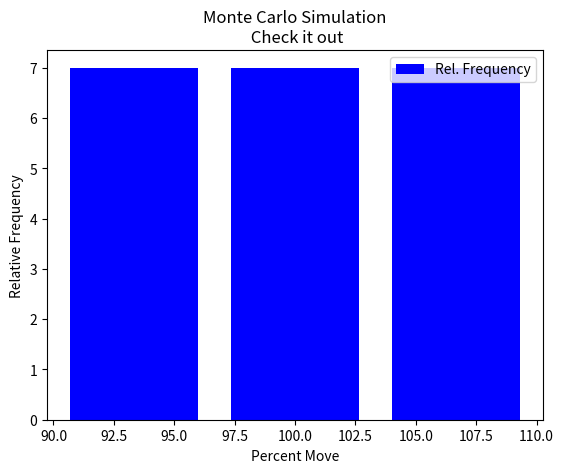

Python code for this plot:
import pandas as pd
import math
import numpy as np
import random
import matplotlib.pyplot as plt
from statistics import mean

count = np.arange(90, 111, 1)
bins = np.arange(90-.5, 112-.5, 1)
bins = 3
result, binEdges = np.histogram(count, bins)
print(type(binEdges))
print("Hello Jane")
for i in binEdges:
    print(i)
#binEdges = np.arange(90, 111, 1)
#count = []

#for i in binEdges[:-1]:
#    count.extend([i]*1)
#binEdges = 3
print(mean(count))
print(count)
print(bins)
print(binEdges)

plt.hist(count, bins, histtype='bar', rwidth=.8, color = 'blue', label = 'Rel. Frequency')

plt.title('Monte Carlo Simulation\n Check it out')
plt.xlabel('Percent Move')
plt.ylabel('Relative Frequency')
plt.legend()
plt.show()

def mc_distribution_to_distribution(mc_distribution,
                                    bins = 10**3+1,
                                    to_csv=False,
                                    csv_file_name = None):
    
    count, binEdges = np.histogram(mc_distribution, bins)
    bincenters = .5*(binEdges[1:] + binEdges[:-1])
 
    probs = [i / sum(count) for i in count]
    relative_moves = [bincenter / mean(bincenters) for bincenter in bincenters]
    pct_moves = [relative_move - 1 for relative_move in relative_moves]

    distribution_info = {'State': np.array(range(len(count))),
                         'Prob': probs,
                         'Pct_Move': pct_moves,
                         'Relative_Move': relative_moves}

    if to_csv is True:
        distribution_df = distribution_info_to_distribution(distribution_info).distribution_df
        pd.to_csv(csv_file_name)

    return distribution_info_to_distribution(distribution_info)


class Distribution(object):
    """Types of Distributions:
        --DataFrame
        --DataFrame with Residual Volatilities
        --MonteCarlo Distribution"""
    
    def __init__(self, distribution_df):
        """DataFrame({Index: 'States', Columns: ['Prob', 'Pct_Move', 'Relative_Price']}") -> 'Distribution Object'"""
        self.distribution_df = distribution_df

    @property
    def average_move(self):
        return sum([state.Prob*state.Pct_Move for state in self.distribution_df.itertuples()])
    
    @property
    def mean_move(self):
        return math.sqrt(sum([state.Prob*state.Pct_Move**2 for state in self.distribution_df.itertuples()]))

    
    def mc_simulation(self, iterations):
        pct_moves = self.distribution_df.loc[:, 'Pct_Move'].values.tolist()
        weights = self.distribution_df.loc[:, 'Prob'].values.tolist()
        results = random.choices(pct_moves, weights=weights, k=iterations)
        results = np.array(results)
        return results


    def __add__(self, other):
        i  = 1
        new_states = []
        new_probs = []
        new_pct_moves = []
        new_relative_prices = []
        
        for self_state in self.distribution_df.itertuples():
            for other_state in other.distribution_df.itertuples():
                index = i
                #new_state = "{}; {}".format(self_state.Index, other_state.Index)
                new_prob = self_state.Prob*other_state.Prob
                new_relative_price = self_state.Relative_Price*other_state.Relative_Price
                new_pct_move = new_relative_price - 1

                new_states.append(i)
                new_probs.append(new_prob)
                new_relative_prices.append(new_relative_price)
                new_pct_moves.append(new_pct_move)

                i += 1

        new_distribution_info = {'State': new_states,
                                 'Prob': new_probs,
                                 'Pct_Move': new_pct_moves,
                                 'Relative_Price': new_relative_prices}

        new_distribution_df = pd.DataFrame(new_distribution_info)
        new_distribution_df.set_index('State', inplace=True)
        new_distribution_df = new_distribution_df.loc[:, ['Prob', 'Pct_Move', 'Relative_Price']]
        return Distribution(new_distribution_df)
